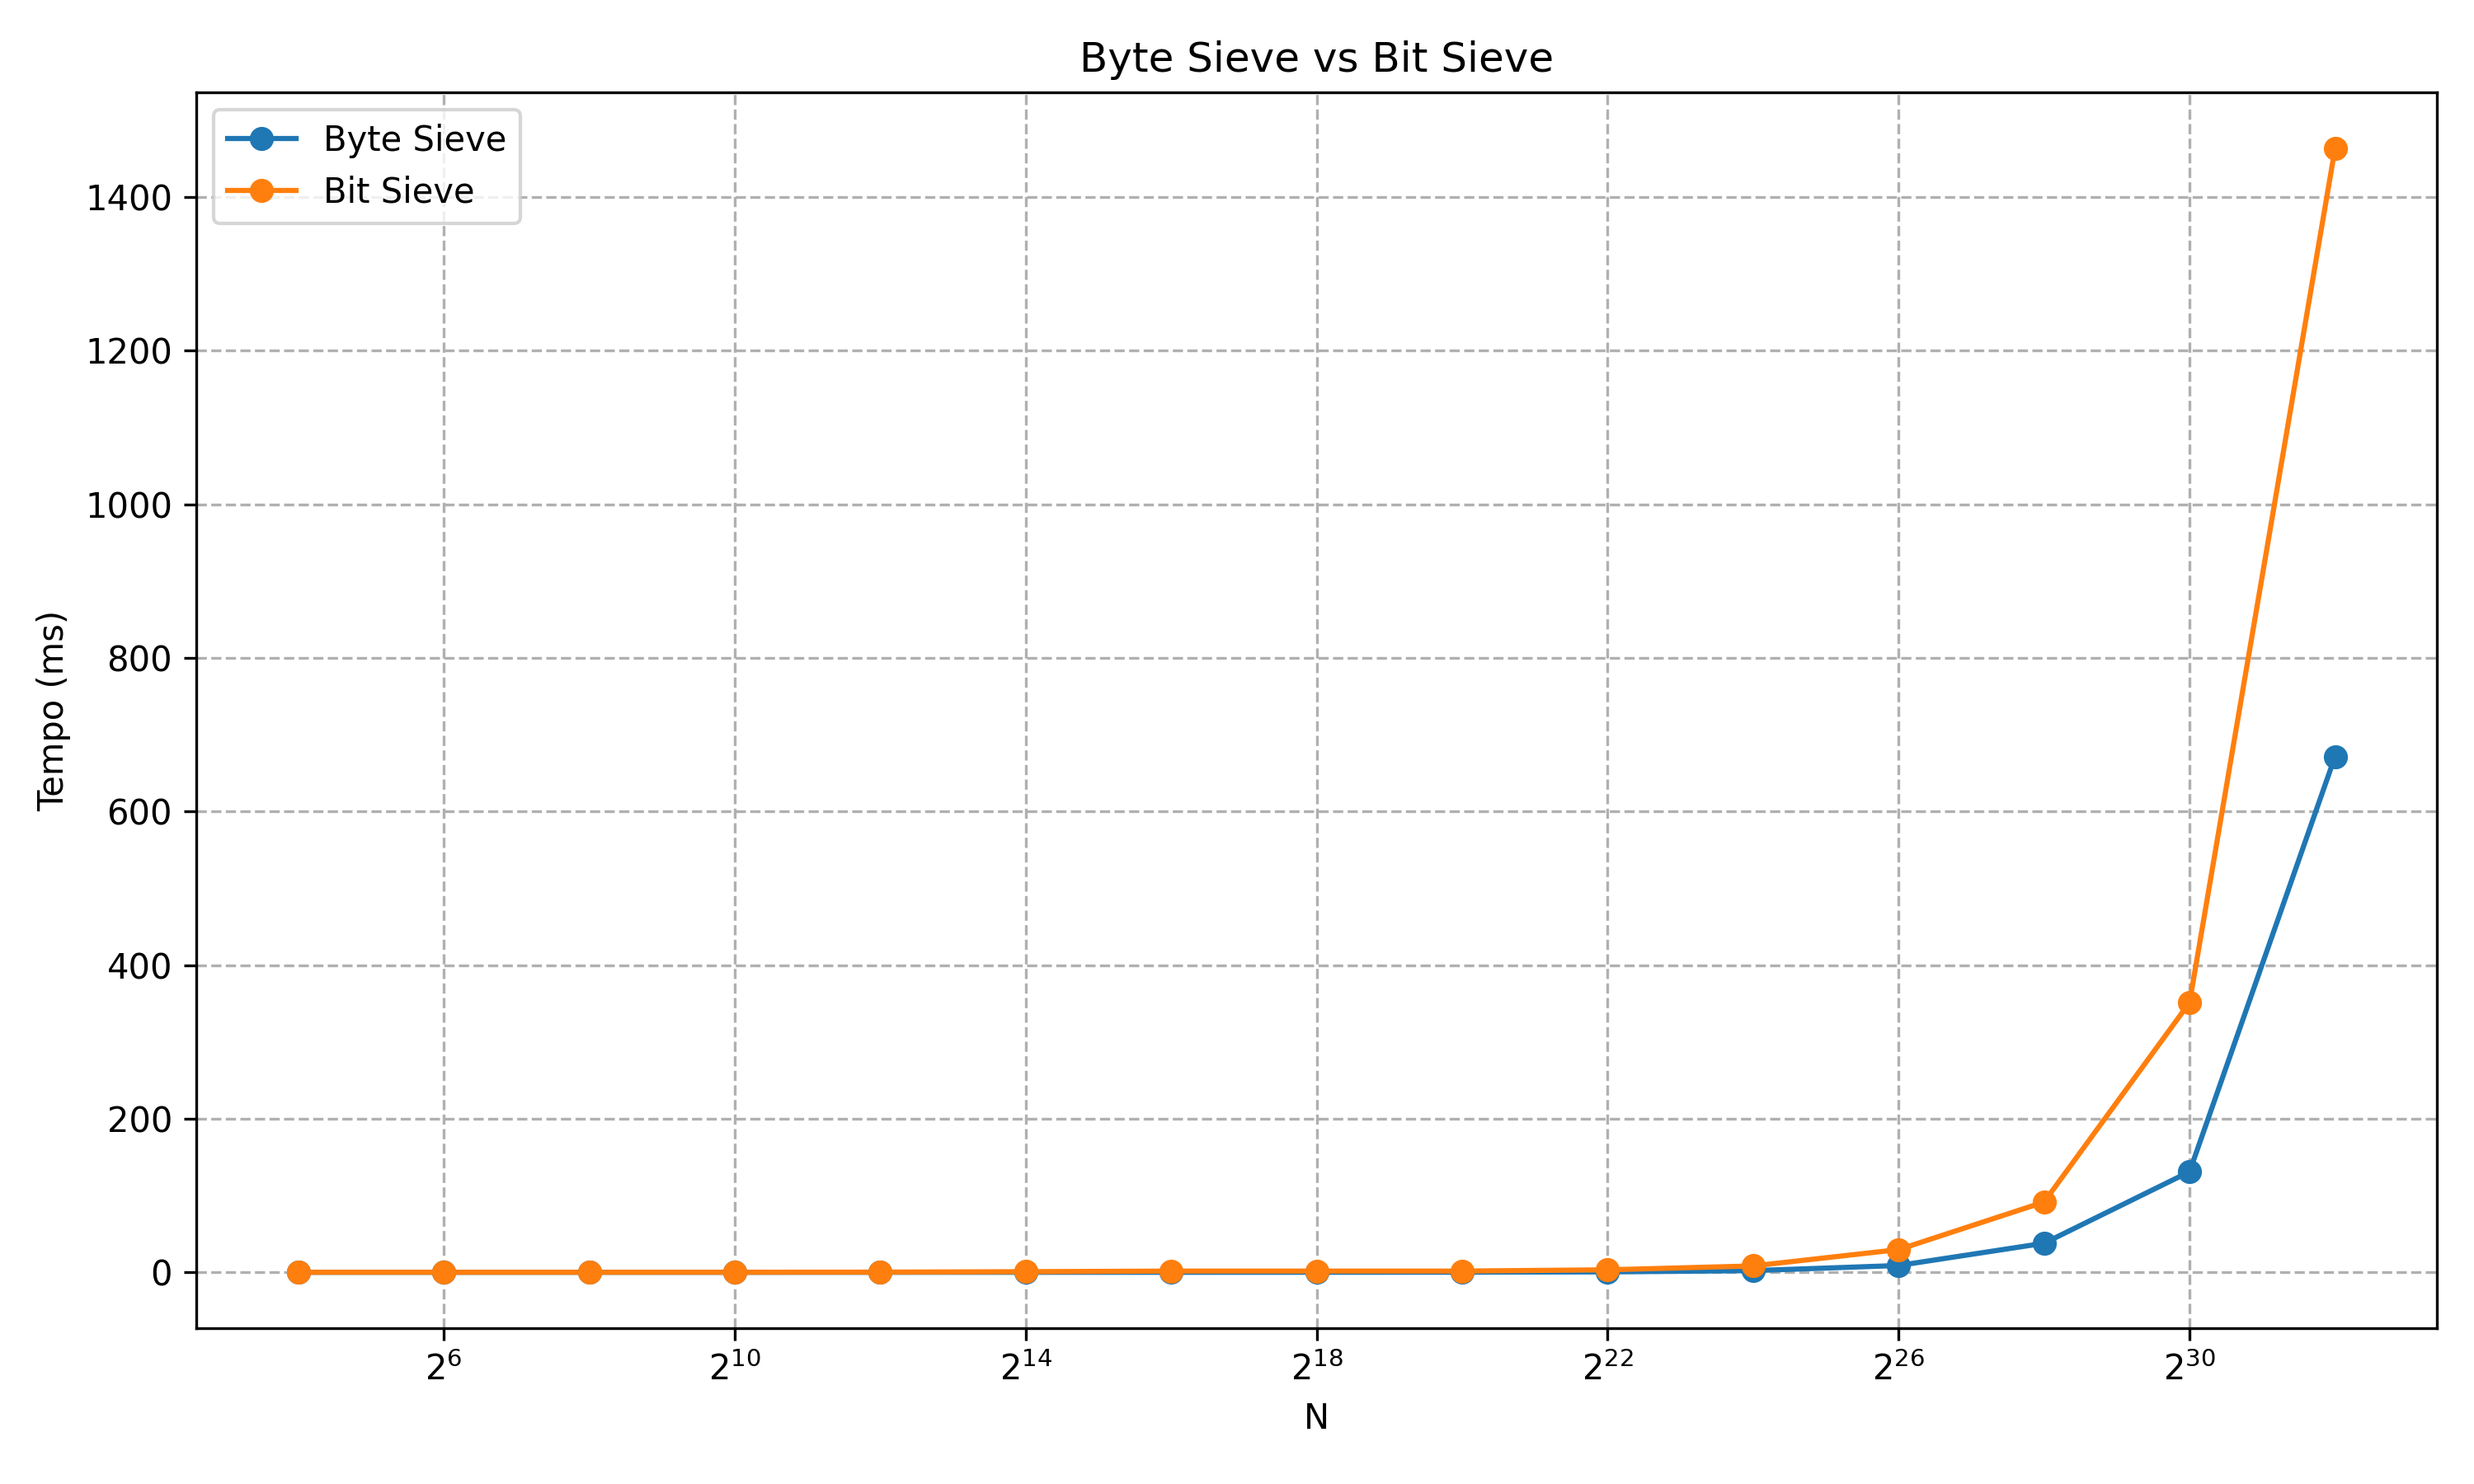

Values plotted in this chart, from the file beside it:
N, Byte Sieve Time (ms), Bit Sieve Time (ms)
16, 0.15, 0.13
64, 0.13, 0.14
256, 0.17, 0.14
1024, 0.14, 0.17
4096, 0.14, 0.35
16384, 0.14, 0.92
65536, 0.14, 1.71
262144, 0.17, 1.71
1048576, 0.26, 1.72
4194304, 0.66, 3.37
16777216, 2.28, 8.42
67108864, 8.98, 29.68
268435456, 37.94, 91.63
1073741824, 131.1, 351.4
4294967296, 671.7, 1463
